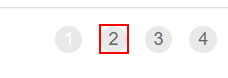
Task: Robotic Enterprise Framework Practice Module #2
Workflow: GetTransactionData

Step 1: find the link '{0}' in window 'ACME System 1 - Work Items' (msedge.exe)
